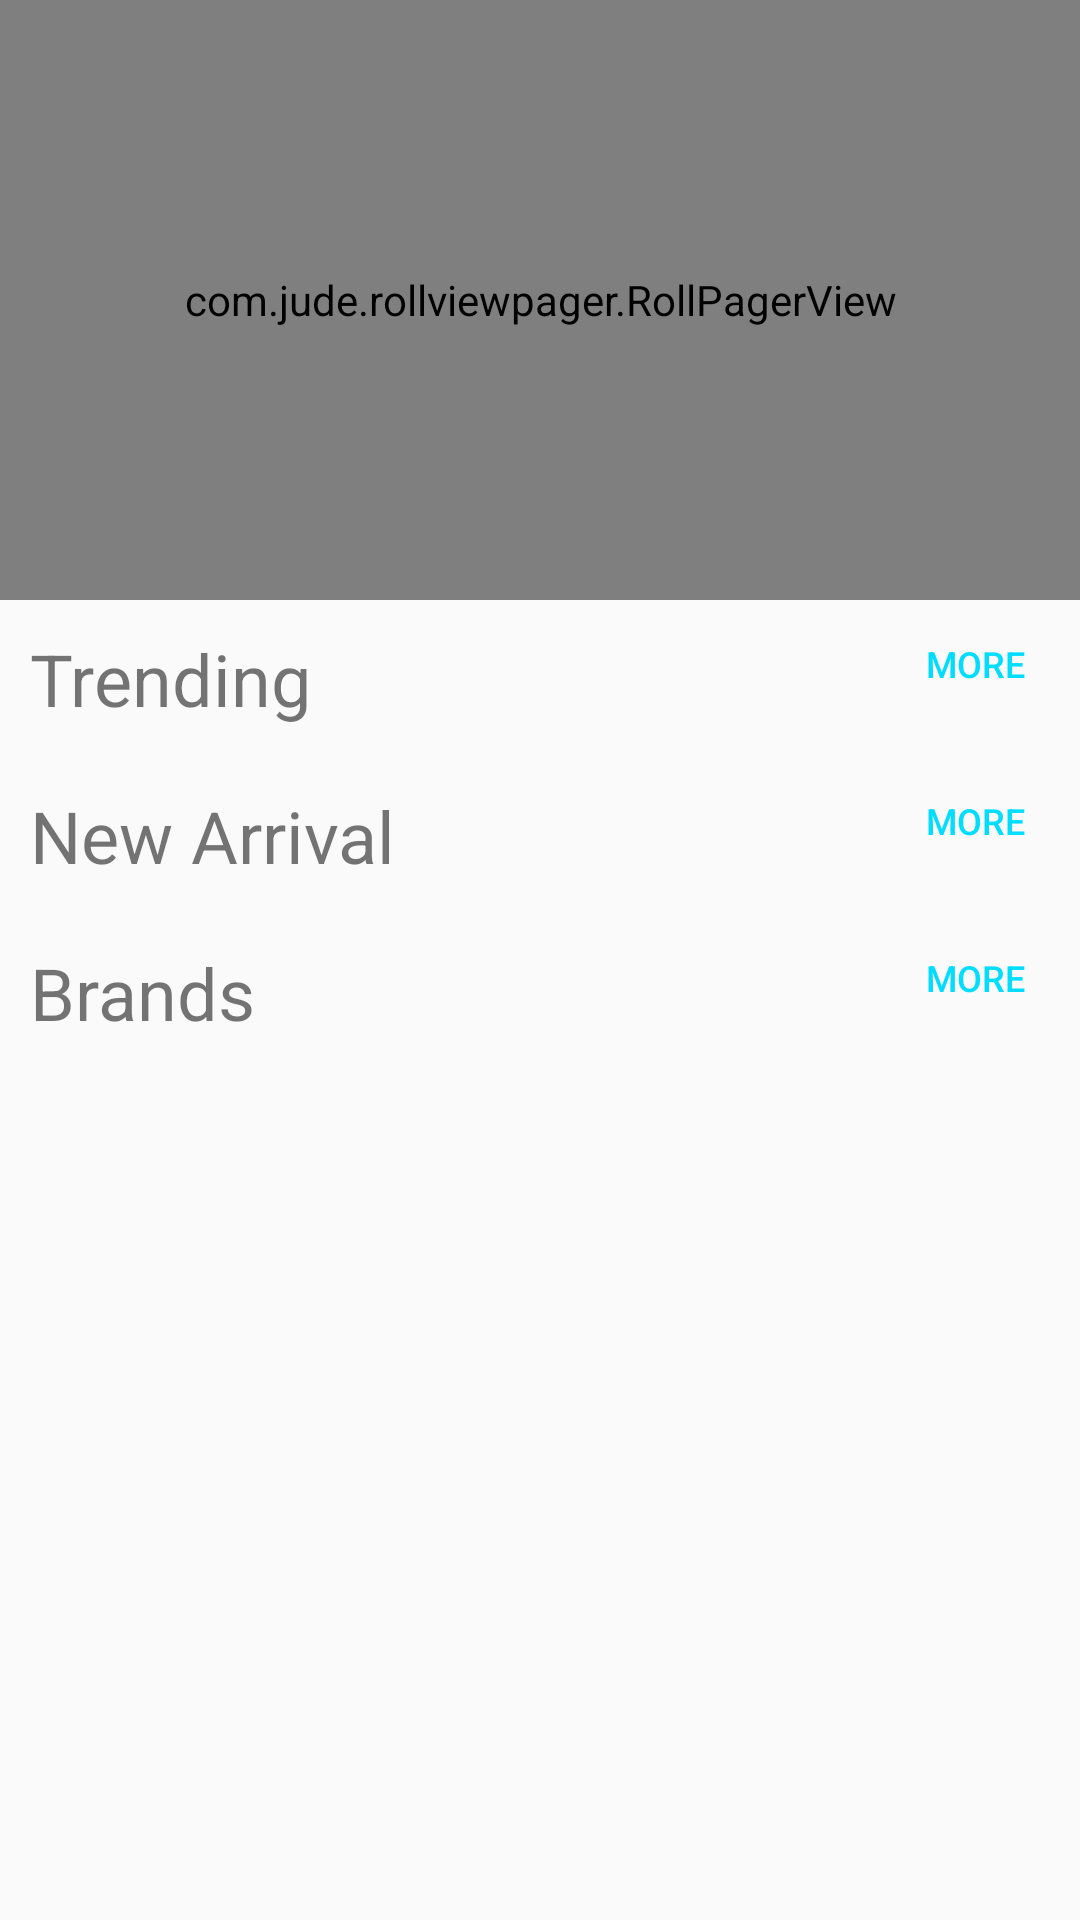

Produce the Android XML layout that renders to this screen, including the resource entries it uses.
<!-- AndroidManifest.xml: application theme AppTheme -->
<!-- res/layout/content_main.xml -->
<?xml version="1.0" encoding="utf-8"?>
<ScrollView xmlns:android="http://schemas.android.com/apk/res/android"
    xmlns:app="http://schemas.android.com/apk/res-auto"
    xmlns:tools="http://schemas.android.com/tools"
    android:layout_width="match_parent"
    android:layout_height="match_parent"
    app:layout_behavior="@string/appbar_scrolling_view_behavior"
    tools:context=".activities.MainActivity"
    tools:showIn="@layout/activity_main">

    <RelativeLayout
        android:id="@+id/root"
        android:layout_width="match_parent"
        android:layout_height="wrap_content">

        <com.jude.rollviewpager.RollPagerView
            android:id="@+id/banner_view_pager"
            android:layout_width="match_parent"
            android:layout_height="200dp"
            app:rollviewpager_play_delay="3000" />


        <TextView
            android:id="@+id/trending"
            android:layout_width="wrap_content"
            android:layout_height="wrap_content"
            android:layout_below="@+id/banner_view_pager"
            android:layout_marginStart="10dp"
            android:layout_marginTop="10dp"
            android:text="Trending"
            android:textSize="24sp" />

        <Button
            android:id="@+id/trending_more_button"
            android:layout_width="60dp"
            android:layout_height="wrap_content"
            android:layout_above="@+id/trending_recycler_view"
            android:layout_alignParentEnd="true"
            android:layout_below="@+id/banner_view_pager"
            android:layout_margin="5dp"
            android:background="?attr/selectableItemBackground"
            android:text="More"
            android:textColor="@android:color/holo_blue_bright"
            android:textSize="12sp" />

        <android.support.v7.widget.RecyclerView
            android:id="@+id/trending_recycler_view"
            android:layout_width="match_parent"
            android:layout_height="wrap_content"
            android:layout_below="@id/trending"
            android:layout_marginTop="10dp" />

        <TextView
            android:id="@+id/new_arrival"
            android:layout_width="wrap_content"
            android:layout_height="wrap_content"
            android:layout_below="@+id/trending_recycler_view"
            android:layout_marginStart="10dp"
            android:layout_marginTop="10dp"
            android:text="New Arrival"
            android:textSize="24sp" />


        <Button
            android:id="@+id/new_arrival_more_button"
            android:layout_width="60dp"
            android:layout_height="wrap_content"
            android:layout_above="@+id/new_arrival_recycler_view"
            android:layout_alignParentEnd="true"
            android:layout_below="@id/trending_recycler_view"
            android:layout_margin="5dp"
            android:background="?attr/selectableItemBackground"
            android:text="More"
            android:textColor="@android:color/holo_blue_bright"
            android:textSize="12sp" />

        <android.support.v7.widget.RecyclerView
            android:id="@+id/new_arrival_recycler_view"
            android:layout_width="match_parent"
            android:layout_height="wrap_content"
            android:layout_below="@id/new_arrival"
            android:layout_marginTop="10dp" />


        <TextView
            android:id="@+id/brands"
            android:layout_width="wrap_content"
            android:layout_height="wrap_content"
            android:layout_below="@+id/new_arrival_recycler_view"
            android:layout_marginStart="10dp"
            android:layout_marginTop="10dp"
            android:text="Brands"
            android:textSize="24sp" />

        <Button
            android:id="@+id/brand_more_button"
            android:layout_width="60dp"
            android:layout_height="wrap_content"
            android:layout_above="@+id/brand_recycler_view"
            android:layout_alignParentEnd="true"
            android:layout_below="@id/new_arrival_recycler_view"
            android:layout_margin="5dp"
            android:background="?attr/selectableItemBackground"
            android:text="More"
            android:textColor="@android:color/holo_blue_bright"
            android:textSize="12sp" />

        <android.support.v7.widget.RecyclerView
            android:id="@+id/brand_recycler_view"
            android:layout_width="match_parent"
            android:layout_height="wrap_content"
            android:layout_below="@id/brands"
            android:layout_marginTop="10dp" />

    </RelativeLayout>


</ScrollView>
<!-- res/layout/activity_main.xml (included above) -->
<?xml version="1.0" encoding="utf-8"?>
<android.support.v4.widget.DrawerLayout xmlns:android="http://schemas.android.com/apk/res/android"
    xmlns:app="http://schemas.android.com/apk/res-auto"
    xmlns:tools="http://schemas.android.com/tools"
    android:id="@+id/drawer_layout"
    android:layout_width="match_parent"
    android:layout_height="match_parent"
    android:fitsSystemWindows="true">

    <android.support.design.widget.CoordinatorLayout
        android:layout_width="match_parent"
        android:layout_height="match_parent"
        android:fitsSystemWindows="true"
        tools:context=".activities.MainActivity">

        <android.support.design.widget.AppBarLayout
            android:layout_width="match_parent"
            android:layout_height="wrap_content"
            android:theme="@style/AppTheme.AppBarOverlay">

            <android.support.v7.widget.Toolbar
                android:id="@+id/toolbar"
                android:layout_width="match_parent"
                android:layout_height="?attr/actionBarSize"
                android:background="?attr/colorPrimary"
                app:popupTheme="@style/AppTheme.PopupOverlay" />

        </android.support.design.widget.AppBarLayout>

        <include layout="@layout/content_main" />

    </android.support.design.widget.CoordinatorLayout>

</android.support.v4.widget.DrawerLayout>
<!-- resources referenced by this layout -->
<resources>
  <style name="AppTheme.AppBarOverlay" parent="ThemeOverlay.AppCompat.Dark.ActionBar" />
  <style name="AppTheme.PopupOverlay" parent="ThemeOverlay.AppCompat.Light" />
  <style name="AppTheme" parent="Theme.AppCompat.Light.DarkActionBar">
          
          <item name="colorPrimary">@color/colorPrimary</item>
          <item name="colorPrimaryDark">@color/colorPrimaryDark</item>
          <item name="colorAccent">@color/colorAccent</item>
      </style>
  <color name="colorPrimary">#3F51B5</color>
  <color name="colorPrimaryDark">#303F9F</color>
  <color name="colorAccent">#FF4081</color>
</resources>
